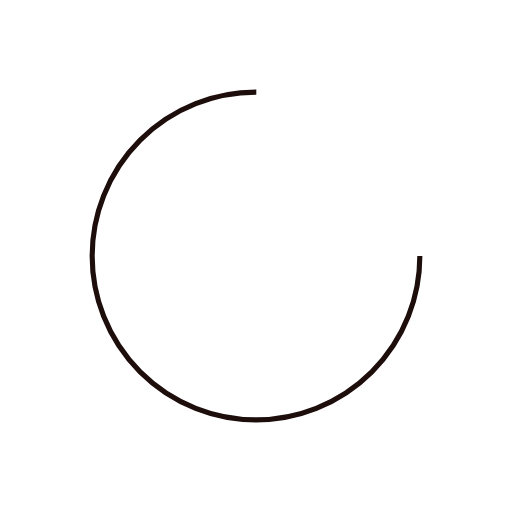
t = 0.00 s
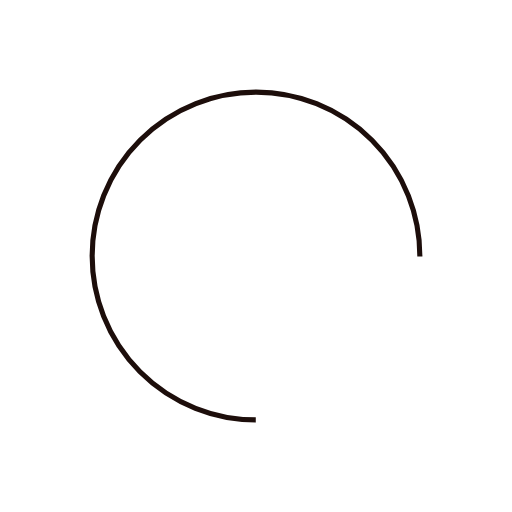
t = 0.19 s
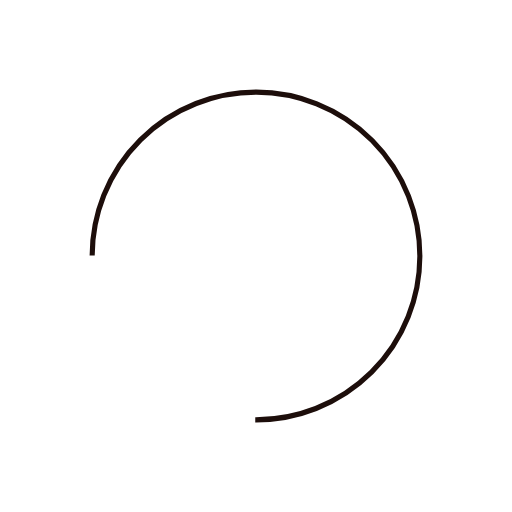
t = 0.38 s
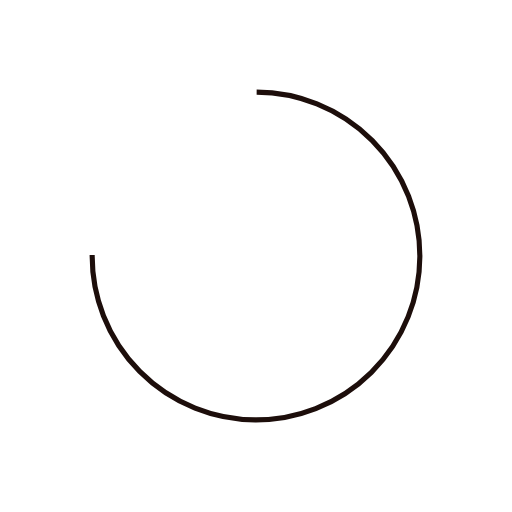
t = 0.57 s

The animated SVG that drew these frames (rendered in a browser with its animation timeline set to each time). Animation: 1 SMIL element (animateTransform=1); one cycle of 0.76 s, repeats indefinitely.

<?xml version="1.0" encoding="utf-8"?>
<svg xmlns="http://www.w3.org/2000/svg" xmlns:xlink="http://www.w3.org/1999/xlink" style="margin: auto; background: none; display: block; shape-rendering: auto;" width="247px" height="247px" viewBox="0 0 100 100" preserveAspectRatio="xMidYMid">
<circle cx="50" cy="50" fill="none" stroke="#1d0e0b" stroke-width="1" r="32" stroke-dasharray="150.79644737231007 52.26548245743669">
  <animateTransform attributeName="transform" type="rotate" repeatCount="indefinite" dur="0.7633587786259541s" values="0 50 50;360 50 50" keyTimes="0;1"></animateTransform>
</circle>
<!-- [ldio] generated by https://loading.io/ --></svg>
